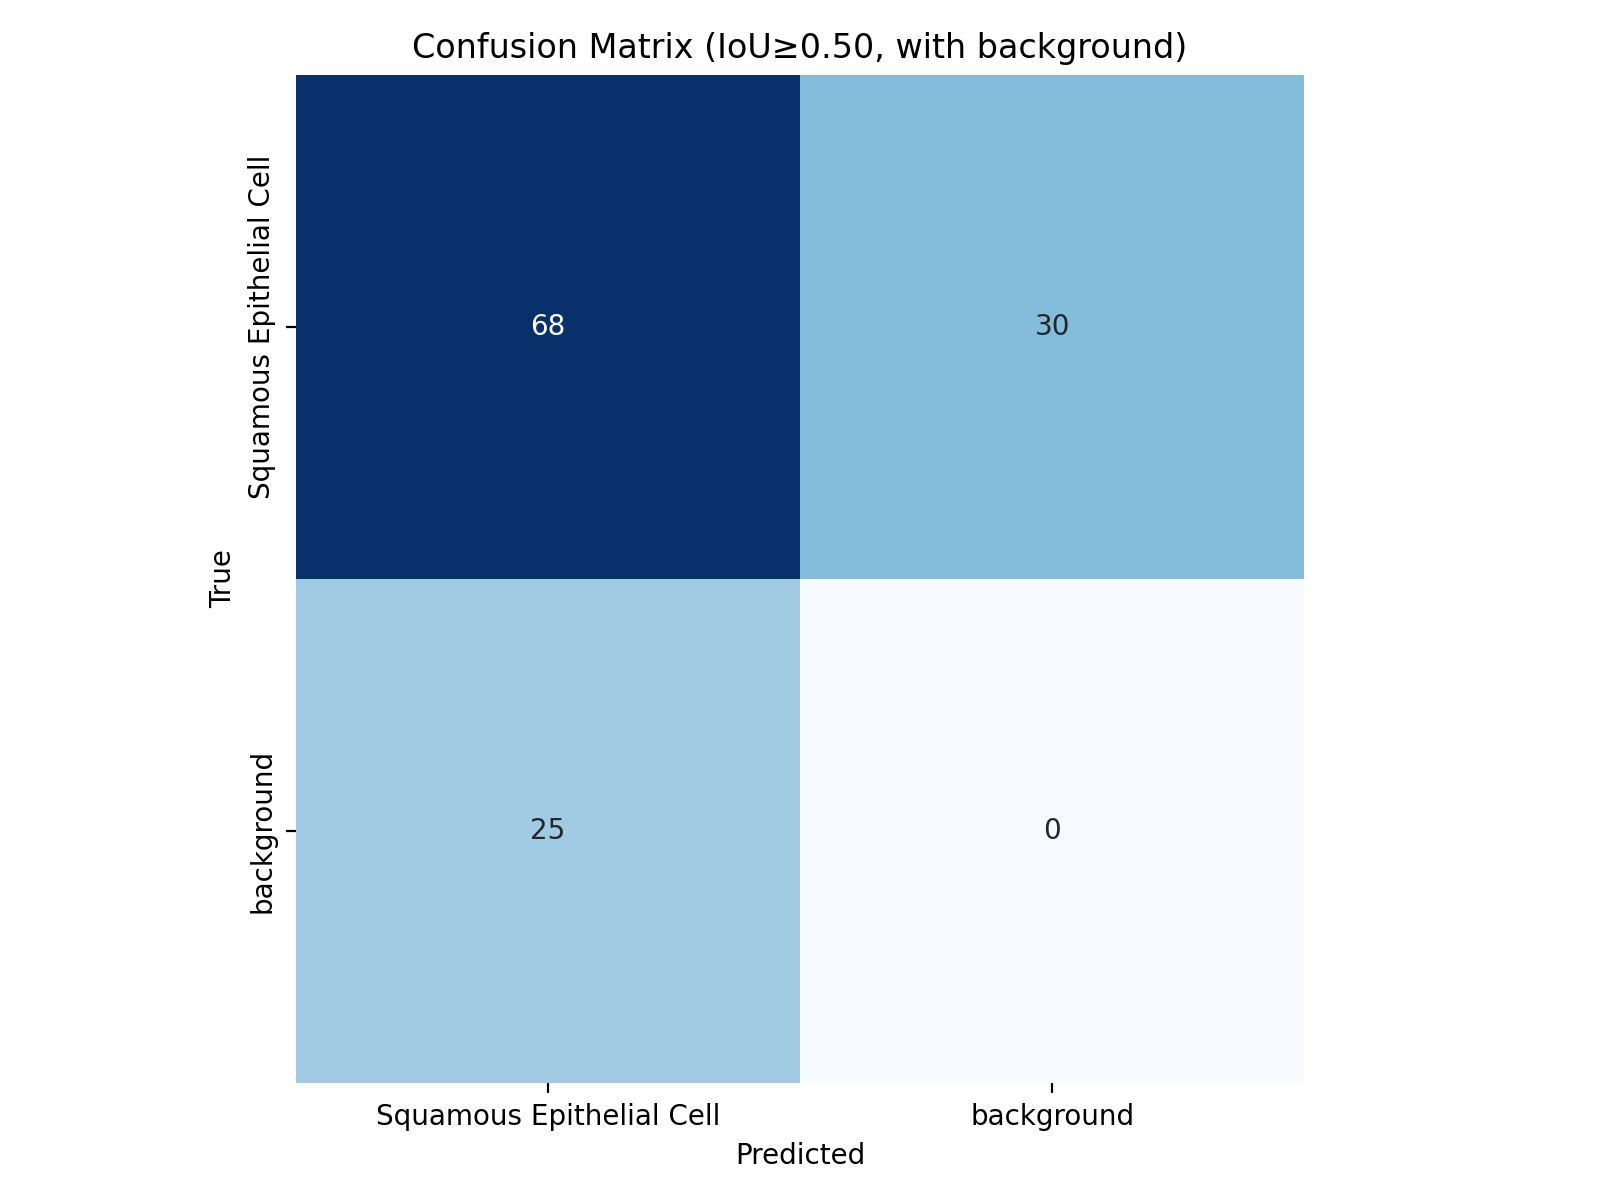

Values plotted in this chart, from the file beside it:
, Squamous Epithelial Cell, background
Squamous Epithelial Cell, 68, 30
background, 25, 0
